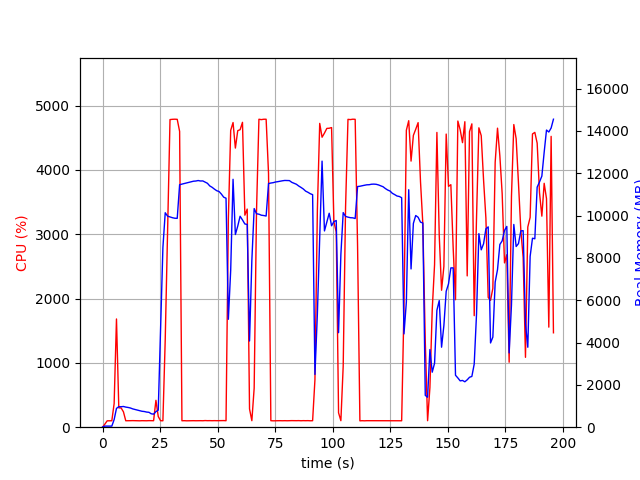

Source data for this figure (header and first rows):
elapsed_time, nproc, cpu, mem_real, mem_virtual
3.743171691894531e-05, 1, 0.0, 8.68, 1805
1.007, 1, 47.7, 51.79, 649.1
2.015, 1, 99.2, 51.79, 649.1
3.023, 1, 100.2, 51.79, 649.1
4.03, 1, 100.3, 51.79, 649.1
5.038, 1, 367.9, 359.7, 4333
6.056, 1, 1683, 888.3, 4929
7.063, 1, 300.7, 970, 5009
8.072, 1, 299.5, 967.5, 5009
9.08, 1, 239.1, 979, 5009
10.09, 1, 100.2, 950.1, 5009
11.1, 1, 100.2, 933, 5009
12.1, 1, 101.3, 907.9, 5009
13.11, 1, 102.3, 865.5, 5009
14.12, 1, 101.3, 838.1, 5009
15.12, 1, 101.3, 808.3, 5009
16.13, 1, 99.4, 782.8, 5009
17.14, 1, 101.3, 752.8, 5009
18.15, 1, 99.9, 740.8, 5009
19.16, 1, 100.0, 715, 5009
20.17, 1, 102.0, 703.8, 5009
21.18, 1, 102.0, 633.9, 5009
22.19, 1, 100.9, 616.3, 5009
23.2, 1, 418.2, 737.1, 5241
24.21, 1, 166.1, 804.6, 6873
25.22, 1, 100.9, 4636, 36139
26.23, 1, 100.0, 8491, 36139
27.24, 1, 1366, 10136, 36139
28.27, 1, 3085, 9975, 36139
29.32, 1, 4783, 9938, 36139
30.37, 1, 4787, 9901, 36139
31.41, 1, 4789, 9876, 36139
32.45, 1, 4787, 9871, 36139
33.49, 1, 4599, 11461, 37662
34.5, 1, 100.2, 11491, 37662
35.51, 1, 101.3, 11521, 37662
36.51, 1, 99.3, 11545, 37662
37.52, 1, 100.3, 11572, 37662
38.53, 1, 100.3, 11597, 37662
39.54, 1, 101.3, 11627, 37662
40.54, 1, 100.3, 11635, 37662
41.55, 1, 101.3, 11659, 37662
42.56, 1, 101.3, 11637, 37662
43.56, 1, 100.3, 11640, 37662
44.57, 1, 103.2, 11582, 37662
45.58, 1, 101.3, 11528, 37662
46.59, 1, 102.0, 11404, 37662
47.6, 1, 100.9, 11339, 37662
48.61, 1, 102.0, 11253, 37662
49.62, 1, 101.1, 11177, 37662
50.63, 1, 102.0, 11139, 37662
51.64, 1, 102.9, 11018, 37662
52.65, 1, 102.9, 10871, 37662
53.66, 1, 101.0, 10823, 37662
54.67, 1, 3241, 5101, 37662
55.69, 1, 4615, 7416, 37928
56.71, 1, 4737, 11717, 38228
57.72, 1, 4340, 9107, 38228
58.75, 1, 4611, 9507, 38228
59.77, 1, 4625, 9970, 38228
... 134 more rows
